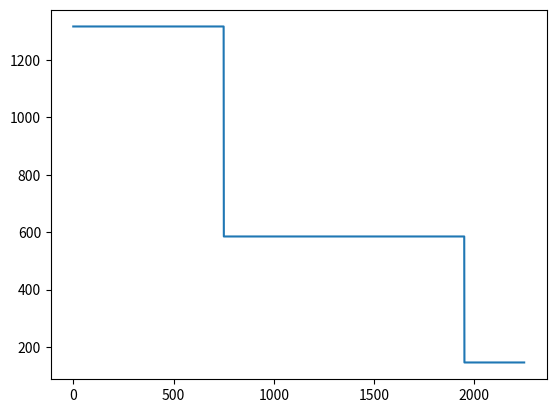

Generate this figure with matplotlib:
import math
import numpy
import matplotlib.pyplot as plt
mm = 1000
M_A = 1108.394
R_A = 1045.064
R_B = 2075/3
R_C = 925/3
R_D = 5.6*9.81

y = 75/2

def M(z): 
    if 0<=z<=750:
        return (R_A*(z))/1000 - M_A
    elif 750<z<=1950:
        return (R_A*(z) - R_B*(z - 750))/1000 - M_A
    elif 1950<z<=2250:
        return (R_A*(z) - R_B*(z - 750) - R_C*(z - 1950))/1000 - M_A

def I_xx(z):
    I_reinforce = 0
    I_web = 0.8*(75**3)/12
    I_stringerVertical = 4 * ( (0.8*(20**3)/12 + 0.8*20*(0.8**2)) )
    if z <= 750:
        I_reinforce = 0
        n = 2
    elif 750< z <=1950:
        I_reinforce = 0
        n = 1
    elif 1950 < z <= 2250:
        n=0
        I_reinforce = ( (19.2)*(0.8**3)/12 + (19.2)*(0.8)  * ( (75-0.4)**2 )  ) *4
    for i in range(0,n):
        I_reinforce += ( (19.2)*(0.8**3)/12 + (19.2)*(0.8)  * ( (75-0.4-1.8*i)**2 )  ) *4 
    return I_reinforce+I_web+I_stringerVertical

def totalMoment():
    moment = []
    pos = []
    for i in range(0,2250):
        moment.append(M(i))
        pos.append(i)
    fig, ax = plt.subplots()
    ax.plot(pos,moment)
    plt.show()

#totalMoment()
def ShearBuckling(z):
    K = 5.1
    b = 40/mm
    E = 71700
    #Thickness is a function of z position
    if z<= 750:
        t=0.8*3 /mm
    elif 750<z<=1950:
        t = 0.8*2 /mm
    else:
        t = 0.8 /mm
    return K*E*(t/b)**2

def ShearBucklingGraph():
    T_cr = []
    pos = []
    for z in range(0,2250):
        T_cr.append(ShearBuckling(z))
        pos.append(z)
    fig, az = plt.subplots()
    az.plot(pos,T_cr)
    plt.show()
ShearBucklingGraph()

def Bending():
    stress = []
    pos = []
    for z in range(0,2250):
        stress.append(( 1000*M(z) * y ) / I_xx(z))
        pos.append(z)
    fig, az = plt.subplots()
    az.plot(pos,stress)
    plt.show()
#Bending()

#def BoltSpacing():


#def interRivetBuckling();